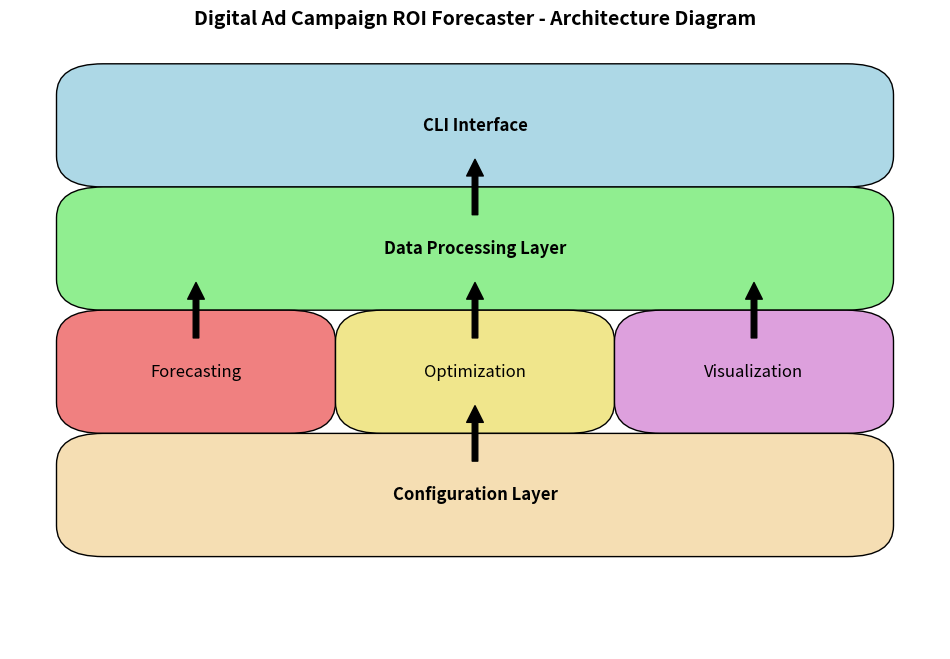

The matplotlib source for this figure:
import matplotlib.pyplot as plt
import matplotlib.patches as mpatches


def draw_architecture_diagram():
    fig, ax = plt.subplots(figsize=(12, 8))

    # Draw boxes
    cli_box = mpatches.FancyBboxPatch(
        (0.1, 0.8),
        0.8,
        0.1,
        boxstyle="round,pad=0.05",
        edgecolor="black",
        facecolor="lightblue",
    )
    data_box = mpatches.FancyBboxPatch(
        (0.1, 0.6),
        0.8,
        0.1,
        boxstyle="round,pad=0.05",
        edgecolor="black",
        facecolor="lightgreen",
    )
    forecast_box = mpatches.FancyBboxPatch(
        (0.1, 0.4),
        0.2,
        0.1,
        boxstyle="round,pad=0.05",
        edgecolor="black",
        facecolor="lightcoral",
    )
    optimization_box = mpatches.FancyBboxPatch(
        (0.4, 0.4),
        0.2,
        0.1,
        boxstyle="round,pad=0.05",
        edgecolor="black",
        facecolor="khaki",
    )
    visualization_box = mpatches.FancyBboxPatch(
        (0.7, 0.4),
        0.2,
        0.1,
        boxstyle="round,pad=0.05",
        edgecolor="black",
        facecolor="plum",
    )
    config_box = mpatches.FancyBboxPatch(
        (0.1, 0.2),
        0.8,
        0.1,
        boxstyle="round,pad=0.05",
        edgecolor="black",
        facecolor="wheat",
    )

    # Add boxes to plot
    ax.add_patch(cli_box)
    ax.add_patch(data_box)
    ax.add_patch(forecast_box)
    ax.add_patch(optimization_box)
    ax.add_patch(visualization_box)
    ax.add_patch(config_box)

    # Add text labels
    ax.text(
        0.5,
        0.85,
        "CLI Interface",
        horizontalalignment="center",
        verticalalignment="center",
        fontsize=12,
        weight="bold",
    )
    ax.text(
        0.5,
        0.65,
        "Data Processing Layer",
        horizontalalignment="center",
        verticalalignment="center",
        fontsize=12,
        weight="bold",
    )
    ax.text(
        0.2,
        0.45,
        "Forecasting",
        horizontalalignment="center",
        verticalalignment="center",
        fontsize=12,
    )
    ax.text(
        0.5,
        0.45,
        "Optimization",
        horizontalalignment="center",
        verticalalignment="center",
        fontsize=12,
    )
    ax.text(
        0.8,
        0.45,
        "Visualization",
        horizontalalignment="center",
        verticalalignment="center",
        fontsize=12,
    )
    ax.text(
        0.5,
        0.25,
        "Configuration Layer",
        horizontalalignment="center",
        verticalalignment="center",
        fontsize=12,
        weight="bold",
    )

    # Add arrows
    ax.annotate(
        "",
        xy=(0.5, 0.8),
        xytext=(0.5, 0.7),
        arrowprops=dict(facecolor="black", shrink=0.05),
    )
    ax.annotate(
        "",
        xy=(0.2, 0.6),
        xytext=(0.2, 0.5),
        arrowprops=dict(facecolor="black", shrink=0.05),
    )
    ax.annotate(
        "",
        xy=(0.5, 0.6),
        xytext=(0.5, 0.5),
        arrowprops=dict(facecolor="black", shrink=0.05),
    )
    ax.annotate(
        "",
        xy=(0.8, 0.6),
        xytext=(0.8, 0.5),
        arrowprops=dict(facecolor="black", shrink=0.05),
    )
    ax.annotate(
        "",
        xy=(0.5, 0.4),
        xytext=(0.5, 0.3),
        arrowprops=dict(facecolor="black", shrink=0.05),
    )

    ax.set_xlim(0, 1)
    ax.set_ylim(0, 1)
    ax.axis("off")
    plt.title(
        "Digital Ad Campaign ROI Forecaster - Architecture Diagram",
        fontsize=14,
        weight="bold",
    )

    # Save to file
    plt.savefig("architecture_diagram.png", dpi=300, bbox_inches="tight")
    print("Architecture diagram saved to 'architecture_diagram.png'")
    plt.show()


if __name__ == "__main__":
    draw_architecture_diagram()
